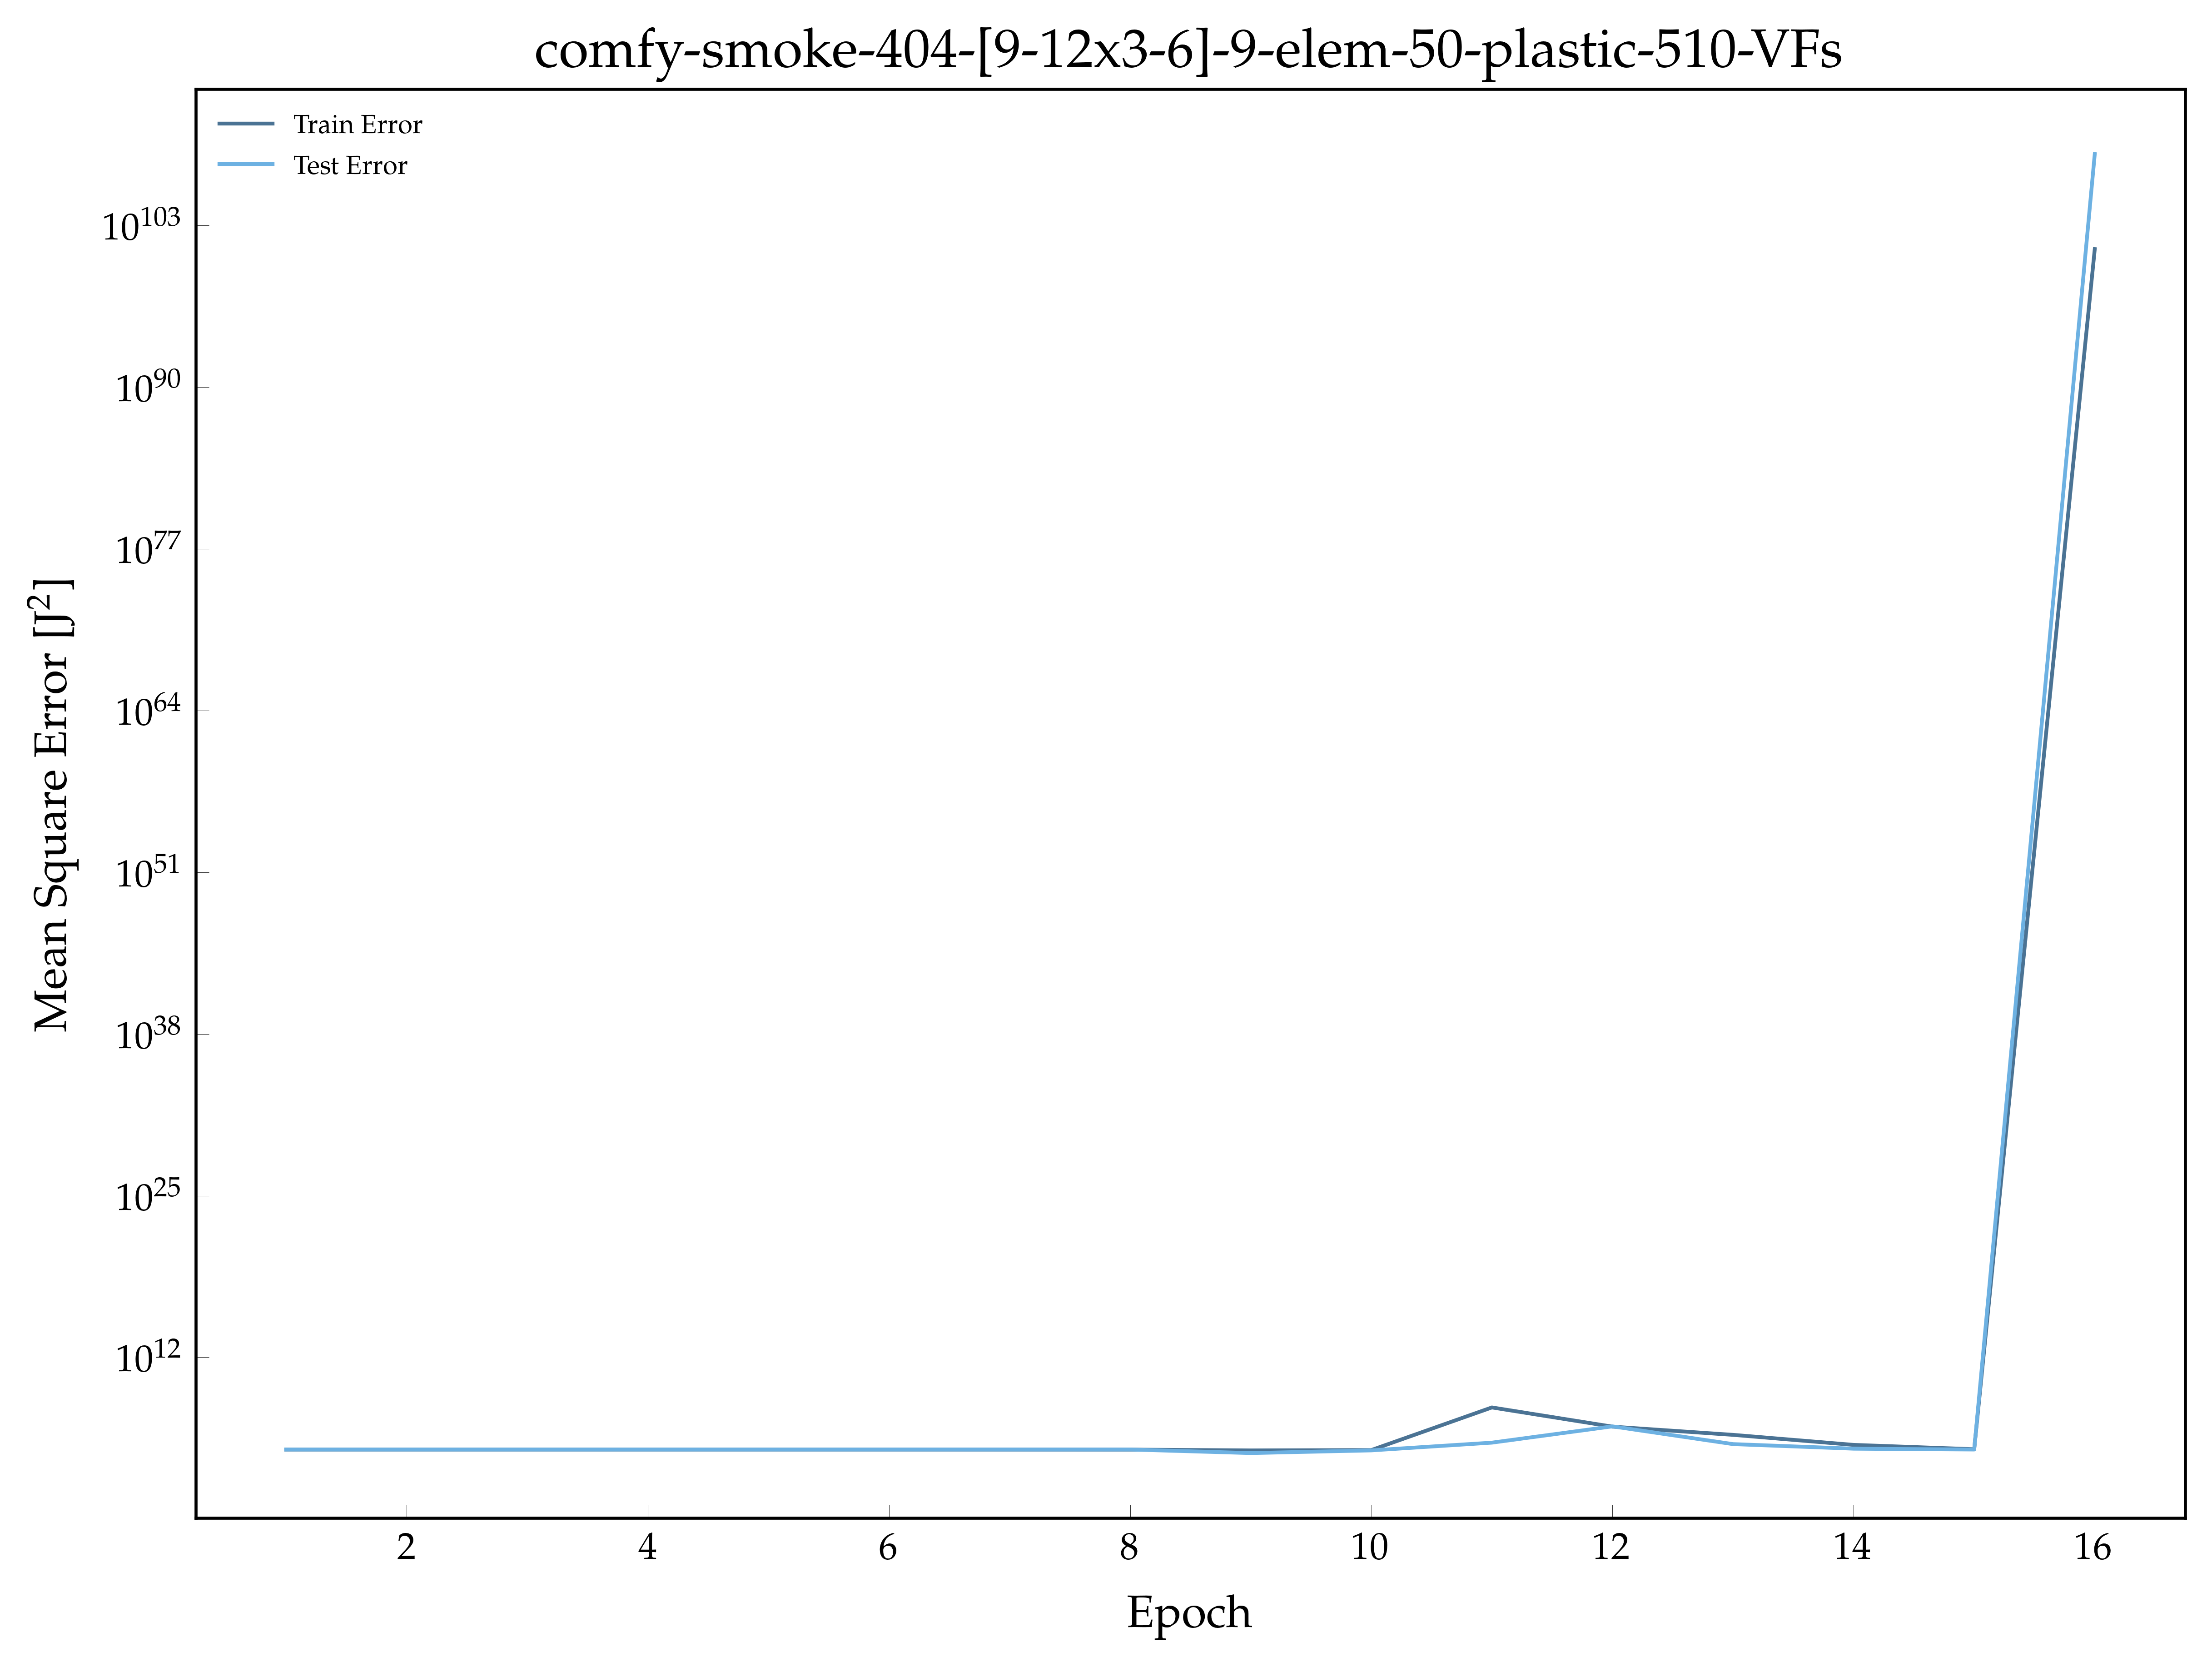

Data behind this chart, as committed beside it:
, epoch, loss, val_loss
0, 1.0, 38653, 38941
1, 2.0, 38652, 38941
2, 3.0, 38652, 38941
3, 4.0, 38651, 38941
4, 5.0, 38646, 38943
5, 6.0, 38622, 38948
6, 7.0, 38523, 38965
7, 8.0, 38292, 38937
8, 9.0, 32968, 20177
9, 10.0, 35144, 33165
10, 11.0, 94026188, 138819
11, 12.0, 2684031, 2830819
12, 13.0, 588359, 105954
13, 14.0, 91903, 45428
14, 15.0, 41237, 38953
15, 16.0, 1.2762792947259287e+101, 5.568602784656412e+108
16, 17.0, inf, inf
17, 18.0, , 
18, 19.0, , 
19, 20.0, , 
20, 21.0, , 
21, 22.0, , 
22, 23.0, , 
23, 24.0, , 
24, 25.0, , 
25, 26.0, , 
26, 27.0, , 
27, 28.0, , 
28, 29.0, , 
29, 30.0, , 
30, 31.0, , 
31, 32.0, , 
32, 33.0, , 
33, 34.0, , 
34, 35.0, , 
35, 36.0, , 
36, 37.0, , 
37, 38.0, , 
38, 39.0, , 
39, 40.0, , 
40, 41.0, , 
41, 42.0, , 
42, 43.0, , 
43, 44.0, , 
44, 45.0, , 
45, 46.0, , 
46, 47.0, , 
47, 48.0, , 
48, 49.0, , 
49, 50.0, , 
50, 51.0, , 
51, 52.0, , 
52, 53.0, , 
53, 54.0, , 
54, 55.0, , 
55, 56.0, , 
56, 57.0, , 
57, 58.0, , 
58, 59.0, , 
59, 60.0, , 
... 40 more rows
